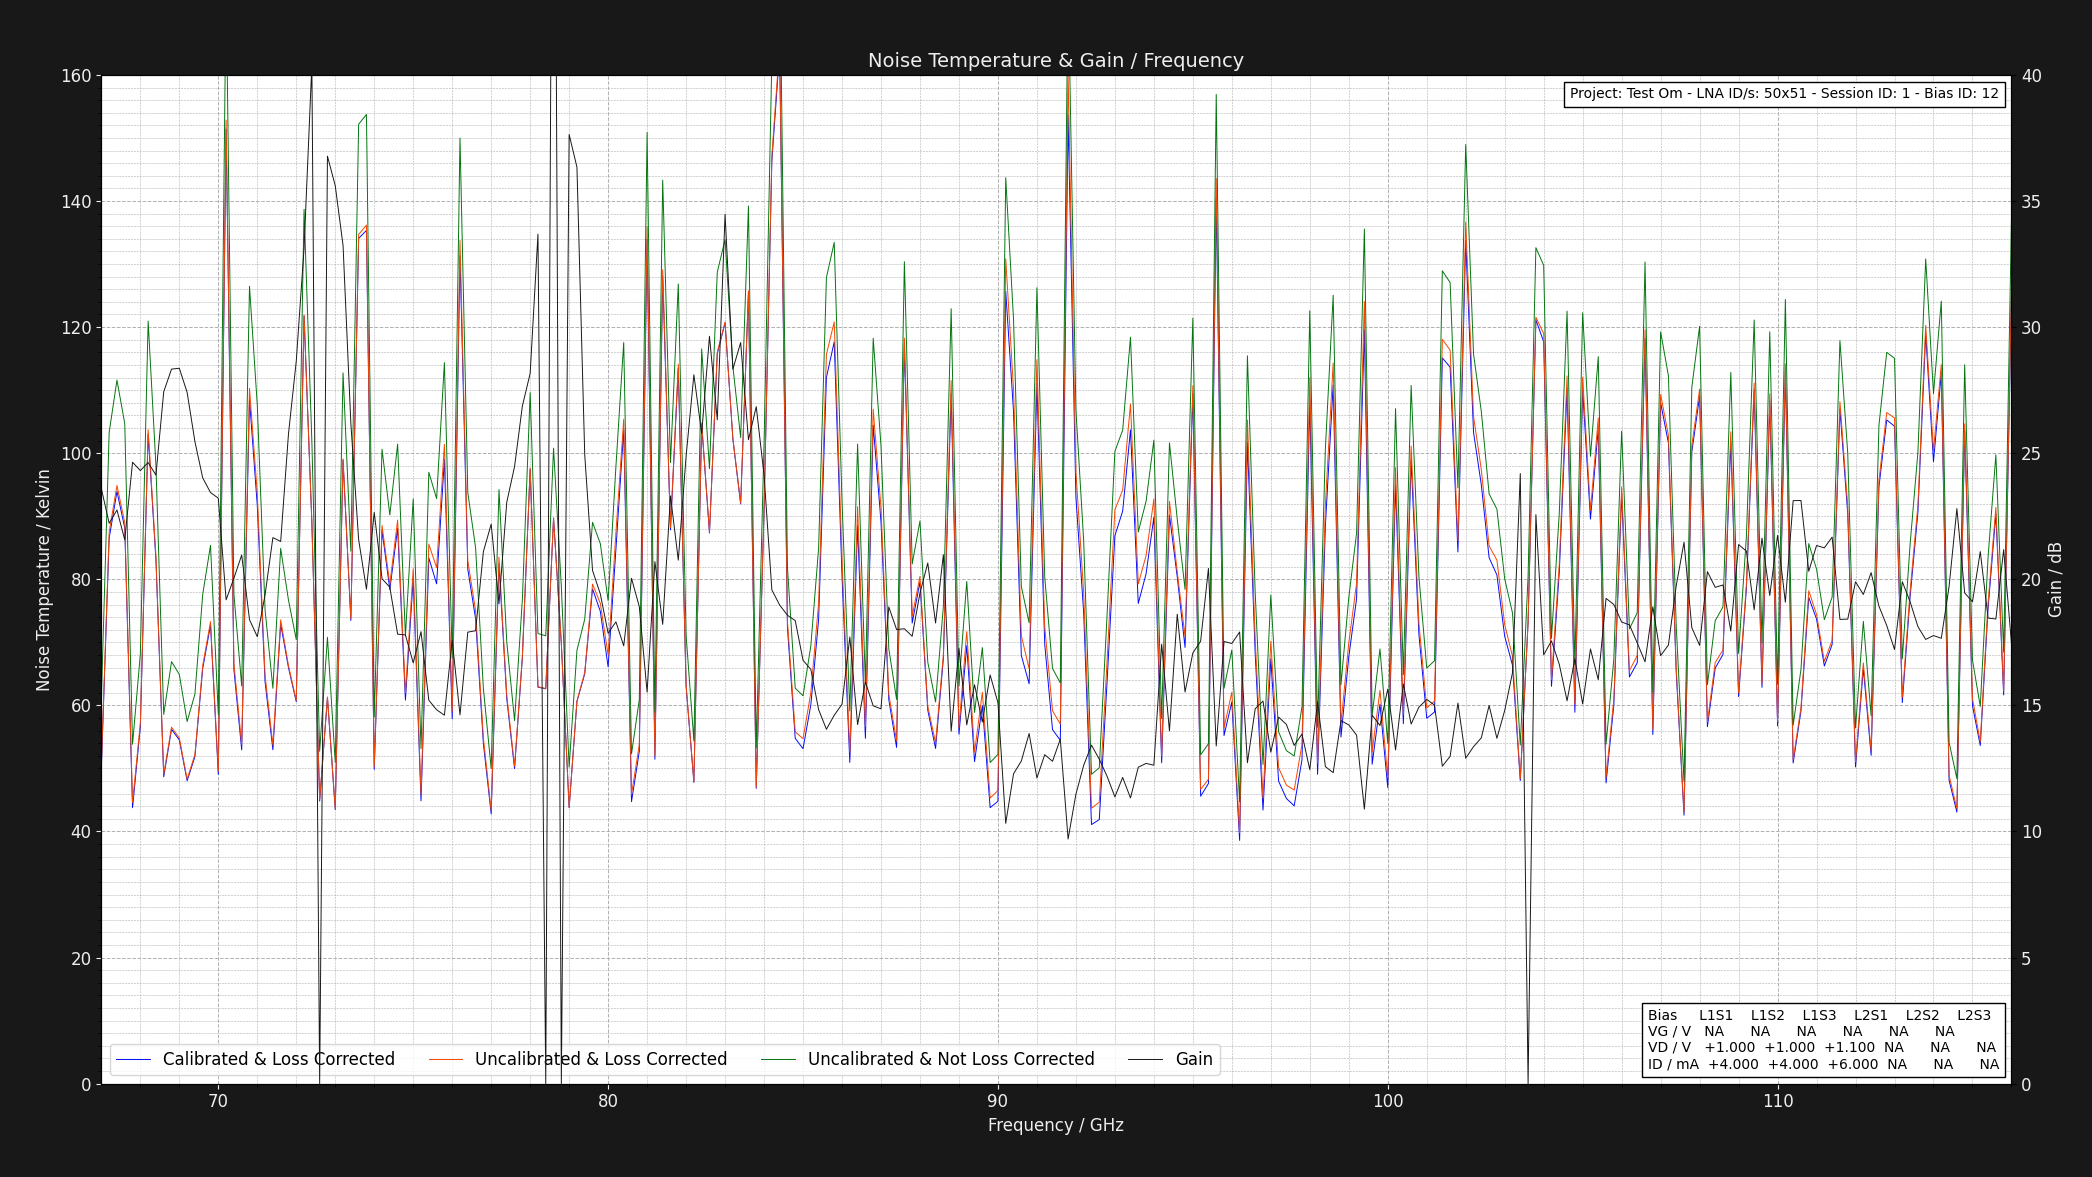

The data file committed next to this chart (first rows):
Project: Test Om - LNA ID/s: 50x51 - Ses…
L1S1: GV = NAV DV = +1.050V DI = 4.000mA…
Center Frequency     = 0.075GHz    Marke…
Frequency (GHz), Cold Power (dBm), Hot Power (dBm), Hot Load Temps (K), Hot LNA Temps (K), Cold Load Temps (K), Cold LNA Temps (K), Loss (dB), Y Factor, Corrected Hot Load Temps (K), Corrected Cold Load Temps, Uncalibrated Noise Temperature (K), Corrected Noise Temperature (K), Calibrated & Corrected Noise Temperature…, Gain (dB), Pre Cold Measurement LNA Temp (K), Post Cold Measurement LNA Temp (K), Pre Hot Measurement LNA Temp (K), Post Hot Measurement LNA Temp (K), Pre Cold Measurement 1st Extra Temp (K), Post Cold Measurement 1st Extra Temp (K), Pre Hot Measurement 1st Extra Temp (K), Post Hot Measurement 1st Extra Temp (K), Pre Cold Measurement 2nd Extra Temp (K)
67.0, -49.46, -48.07, 50.78, 21.0, 20.12, 21.0, 1.324, 1.377, 46.95, 20.23, 61.16, 50.6, 50.04, 23.59, 21, 21, 21, 21, NA, NA, NA, NA, NA
67.2, -49.64, -48.68, 50.75, 21.0, 20.2, 21.0, 1.32, 1.247, 46.96, 20.3, 103.3, 87.48, 86.51, 22.22, 21, 21, 21, 21, NA, NA, NA, NA, NA
67.4, -49.43, -48.53, 50.67, 21.0, 20.3, 21.0, 1.316, 1.23, 46.93, 20.39, 111.6, 94.88, 93.94, 22.75, 21, 21, 21, 21, NA, NA, NA, NA, NA
67.6, -49.65, -48.7, 50.64, 21.0, 20.12, 21.0, 1.312, 1.245, 46.94, 20.23, 104.7, 89.01, 88.11, 21.56, 21, 21, 21, 21, NA, NA, NA, NA, NA
67.8, -49.58, -48.08, 50.64, 21.0, 20.13, 21.0, 1.309, 1.413, 46.98, 20.24, 53.83, 44.58, 43.77, 24.64, 21, 21, 21, 21, NA, NA, NA, NA, NA
68, -49.65, -48.36, 50.64, 21.0, 20.12, 21.0, 1.305, 1.346, 47.01, 20.23, 68.12, 57.21, 56.61, 24.31, 21, 21, 21, 21, NA, NA, NA, NA, NA
68.2, -49.43, -48.58, 50.8, 21.0, 20.27, 21.0, 1.302, 1.216, 47.18, 20.36, 121, 103.7, 103.1, 24.63, 21, 21, 21, 21, NA, NA, NA, NA, NA
68.4, -49.62, -48.62, 50.79, 21.0, 20.19, 21.0, 1.298, 1.259, 47.21, 20.29, 97.99, 83.68, 83.03, 24.13, 21, 21, 21, 21, NA, NA, NA, NA, NA
68.6, -49.45, -48.03, 50.65, 21.0, 20.19, 21.0, 1.295, 1.387, 47.11, 20.29, 58.57, 49.08, 48.68, 27.44, 21, 21, 21, 21, NA, NA, NA, NA, NA
68.8, -49.48, -48.18, 50.73, 21.0, 20.29, 21.0, 1.292, 1.349, 47.21, 20.37, 66.94, 56.54, 56.21, 28.33, 21, 21, 21, 21, NA, NA, NA, NA, NA
69, -49.66, -48.33, 50.8, 21.0, 20.28, 21.0, 1.289, 1.358, 47.3, 20.36, 64.9, 54.82, 54.52, 28.37, 21, 21, 21, 21, NA, NA, NA, NA, NA
69.2, -49.66, -48.22, 50.64, 21.0, 20.14, 21.0, 1.286, 1.393, 47.19, 20.24, 57.44, 48.31, 48.04, 27.41, 21, 21, 21, 21, NA, NA, NA, NA, NA
69.4, -49.52, -48.15, 50.63, 21.0, 20.22, 21.0, 1.284, 1.371, 47.21, 20.31, 61.77, 52.22, 51.87, 25.46, 21, 21, 21, 21, NA, NA, NA, NA, NA
69.6, -49.68, -48.5, 50.8, 21.0, 20.25, 21.0, 1.281, 1.312, 47.39, 20.34, 77.6, 66.31, 65.87, 24.02, 21, 21, 21, 21, NA, NA, NA, NA, NA
69.8, -49.42, -48.32, 50.75, 21.0, 20.29, 21.0, 1.278, 1.288, 47.37, 20.37, 85.38, 73.29, 72.75, 23.44, 21, 21, 21, 21, NA, NA, NA, NA, NA
70, -49.58, -48.16, 50.62, 21.0, 20.17, 21.0, 1.276, 1.387, 47.28, 20.26, 58.56, 49.58, 49.05, 23.22, 21, 21, 21, 21, NA, NA, NA, NA, NA
70.2, -49.41, -48.78, 50.75, 21.0, 20.3, 21.0, 1.273, 1.156, 47.42, 20.38, 174.8, 152.8, 151.4, 19.19, 21, 21, 21, 21, NA, NA, NA, NA, NA
70.4, -49.7, -48.52, 50.71, 21.0, 20.17, 21.0, 1.271, 1.312, 47.41, 20.26, 77.65, 66.68, 65.7, 20.04, 21, 21, 21, 21, NA, NA, NA, NA, NA
70.6, -49.6, -48.25, 50.67, 21.0, 20.28, 21.0, 1.269, 1.365, 47.39, 20.36, 63.08, 53.79, 52.95, 20.96, 21, 21, 21, 21, NA, NA, NA, NA, NA
70.8, -49.43, -48.61, 50.73, 21.0, 20.24, 21.0, 1.266, 1.208, 47.47, 20.32, 126.5, 110.3, 108.5, 18.4, 21, 21, 21, 21, NA, NA, NA, NA, NA
71, -49.65, -48.72, 50.76, 21.0, 20.23, 21.0, 1.264, 1.239, 47.52, 20.31, 107.6, 93.6, 91.7, 17.72, 21, 21, 21, 21, NA, NA, NA, NA, NA
71.2, -49.47, -48.27, 50.63, 21.0, 20.27, 21.0, 1.262, 1.318, 47.42, 20.35, 75.12, 64.72, 63.7, 19.38, 21, 21, 21, 21, NA, NA, NA, NA, NA
71.4, -49.46, -48.1, 50.62, 21.0, 20.15, 21.0, 1.26, 1.368, 47.43, 20.24, 62.71, 53.7, 52.96, 21.65, 21, 21, 21, 21, NA, NA, NA, NA, NA
71.6, -49.44, -48.33, 50.69, 21.0, 20.11, 21.0, 1.258, 1.291, 47.52, 20.21, 84.9, 73.58, 72.91, 21.5, 21, 21, 21, 21, NA, NA, NA, NA, NA
71.8, -49.64, -48.45, 50.7, 21.0, 20.17, 21.0, 1.256, 1.315, 47.54, 20.26, 76.68, 66.3, 65.99, 25.76, 21, 21, 21, 21, NA, NA, NA, NA, NA
72, -49.49, -48.23, 50.61, 21.0, 20.13, 21.0, 1.254, 1.337, 47.48, 20.22, 70.42, 60.77, 60.58, 28.66, 21, 21, 21, 21, NA, NA, NA, NA, NA
72.2, -49.55, -48.79, 50.68, 21.0, 20.28, 21.0, 1.252, 1.191, 47.56, 20.36, 138.7, 121.9, 121.8, 33.12, 21, 21, 21, 21, NA, NA, NA, NA, NA
72.4, -49.41, -48.44, 50.69, 21.0, 20.16, 21.0, 1.251, 1.25, 47.59, 20.25, 101.8, 89.02, 88.93, 40.4, 21, 21, 21, 21, NA, NA, NA, NA, NA
72.6, -49.64, -48.13, 50.63, 21.0, 20.28, 21.0, 1.249, 1.416, 47.56, 20.35, 52.71, 45.06, 44.83, 0.0, 21, 21, 21, 21, NA, NA, NA, NA, NA
72.8, -49.56, -48.3, 50.71, 21.0, 20.11, 21.0, 1.247, 1.337, 47.64, 20.2, 70.8, 61.33, 61.23, 36.78, 21, 21, 21, 21, NA, NA, NA, NA, NA
73, -49.64, -48.1, 50.61, 21.0, 20.29, 21.0, 1.246, 1.426, 47.57, 20.36, 50.95, 43.57, 43.47, 35.61, 21, 21, 21, 21, NA, NA, NA, NA, NA
73.2, -49.64, -48.74, 50.75, 21.0, 20.15, 21.0, 1.244, 1.23, 47.71, 20.24, 112.7, 99.09, 98.91, 33.24, 21, 21, 21, 21, NA, NA, NA, NA, NA
73.4, -49.43, -48.32, 50.68, 21.0, 20.2, 21.0, 1.242, 1.291, 47.67, 20.28, 84.46, 73.76, 73.47, 26.18, 21, 21, 21, 21, NA, NA, NA, NA, NA
73.6, -49.4, -48.69, 50.72, 21.0, 20.12, 21.0, 1.241, 1.178, 47.72, 20.21, 152.2, 134.7, 134.1, 21.57, 21, 21, 21, 21, NA, NA, NA, NA, NA
73.8, -49.49, -48.79, 50.7, 21.0, 20.27, 21.0, 1.239, 1.175, 47.72, 20.34, 153.7, 136.2, 135.3, 19.61, 21, 21, 21, 21, NA, NA, NA, NA, NA
74, -49.56, -48.13, 50.77, 21.0, 20.21, 21.0, 1.238, 1.39, 47.8, 20.29, 58.16, 50.25, 49.85, 22.65, 21, 21, 21, 21, NA, NA, NA, NA, NA
74.2, -49.58, -48.6, 50.66, 21.0, 20.1, 21.0, 1.237, 1.253, 47.71, 20.19, 100.6, 88.53, 87.77, 20.02, 21, 21, 21, 21, NA, NA, NA, NA, NA
74.4, -49.4, -48.34, 50.63, 21.0, 20.13, 21.0, 1.235, 1.276, 47.7, 20.22, 90.2, 79.2, 78.36, 19.68, 21, 21, 21, 21, NA, NA, NA, NA, NA
74.6, -49.43, -48.46, 50.68, 21.0, 20.23, 21.0, 1.234, 1.25, 47.76, 20.31, 101.4, 89.39, 88.11, 17.82, 21, 21, 21, 21, NA, NA, NA, NA, NA
74.8, -49.64, -48.39, 50.69, 21.0, 20.26, 21.0, 1.232, 1.334, 47.78, 20.33, 70.98, 61.97, 60.83, 17.79, 21, 21, 21, 21, NA, NA, NA, NA, NA
75, -49.54, -48.5, 50.8, 21.0, 20.23, 21.0, 1.231, 1.271, 47.89, 20.31, 92.75, 81.66, 80.17, 16.69, 21, 21, 21, 21, NA, NA, NA, NA, NA
75.2, -49.57, -48.06, 50.69, 21.0, 20.2, 21.0, 1.23, 1.416, 47.81, 20.28, 53.13, 45.93, 44.87, 17.92, 21, 21, 21, 21, NA, NA, NA, NA, NA
75.4, -49.43, -48.43, 50.64, 21.0, 20.28, 21.0, 1.229, 1.259, 47.78, 20.35, 96.97, 85.58, 83.39, 15.2, 21, 21, 21, 21, NA, NA, NA, NA, NA
75.6, -49.6, -48.56, 50.76, 21.0, 20.19, 21.0, 1.227, 1.271, 47.9, 20.27, 92.79, 81.85, 79.27, 14.83, 21, 21, 21, 21, NA, NA, NA, NA, NA
75.8, -49.53, -48.64, 50.77, 21.0, 20.17, 21.0, 1.226, 1.227, 47.92, 20.25, 114.4, 101.4, 99.03, 14.61, 21, 21, 21, 21, NA, NA, NA, NA, NA
76, -49.54, -48.24, 50.79, 21.0, 20.19, 21.0, 1.225, 1.349, 47.95, 20.27, 67.5, 59.06, 57.86, 17.59, 21, 21, 21, 21, NA, NA, NA, NA, NA
76.2, -49.44, -48.72, 50.78, 21.0, 20.11, 21.0, 1.224, 1.18, 47.95, 20.19, 150, 133.7, 131.3, 14.62, 21, 21, 21, 21, NA, NA, NA, NA, NA
76.4, -49.54, -48.51, 50.77, 21.0, 20.25, 21.0, 1.223, 1.268, 47.96, 20.32, 93.78, 82.93, 81.6, 17.9, 21, 21, 21, 21, NA, NA, NA, NA, NA
76.6, -49.44, -48.34, 50.6, 21.0, 20.26, 21.0, 1.222, 1.288, 47.81, 20.33, 85, 75.02, 73.74, 17.96, 21, 21, 21, 21, NA, NA, NA, NA, NA
76.8, -49.5, -48.14, 50.74, 21.0, 20.25, 21.0, 1.221, 1.368, 47.95, 20.32, 62.66, 54.82, 53.95, 21.1, 21, 21, 21, 21, NA, NA, NA, NA, NA
77, -49.63, -48.06, 50.79, 21.0, 20.22, 21.0, 1.219, 1.435, 48.01, 20.29, 49.98, 43.35, 42.8, 22.19, 21, 21, 21, 21, NA, NA, NA, NA, NA
77.2, -49.44, -48.41, 50.79, 21.0, 20.17, 21.0, 1.218, 1.268, 48.02, 20.25, 94.23, 83.52, 82.47, 19.03, 21, 21, 21, 21, NA, NA, NA, NA, NA
77.4, -49.61, -48.35, 50.64, 21.0, 20.25, 21.0, 1.217, 1.337, 47.89, 20.32, 70.04, 61.6, 61.07, 23.06, 21, 21, 21, 21, NA, NA, NA, NA, NA
77.6, -49.64, -48.2, 50.67, 21.0, 20.12, 21.0, 1.216, 1.393, 47.93, 20.2, 57.58, 50.33, 49.98, 24.47, 21, 21, 21, 21, NA, NA, NA, NA, NA
77.8, -49.63, -48.44, 50.67, 21.0, 20.12, 21.0, 1.215, 1.315, 47.94, 20.2, 76.79, 67.81, 67.55, 26.87, 21, 21, 21, 21, NA, NA, NA, NA, NA
78, -49.53, -48.61, 50.74, 21.0, 20.13, 21.0, 1.215, 1.236, 48.02, 20.21, 109.6, 97.64, 97.46, 28.16, 21, 21, 21, 21, NA, NA, NA, NA, NA
78.2, -49.49, -48.24, 50.68, 21.0, 20.15, 21.0, 1.214, 1.334, 47.97, 20.23, 71.39, 62.96, 62.89, 33.69, 21, 21, 21, 21, NA, NA, NA, NA, NA
... 189 more rows
